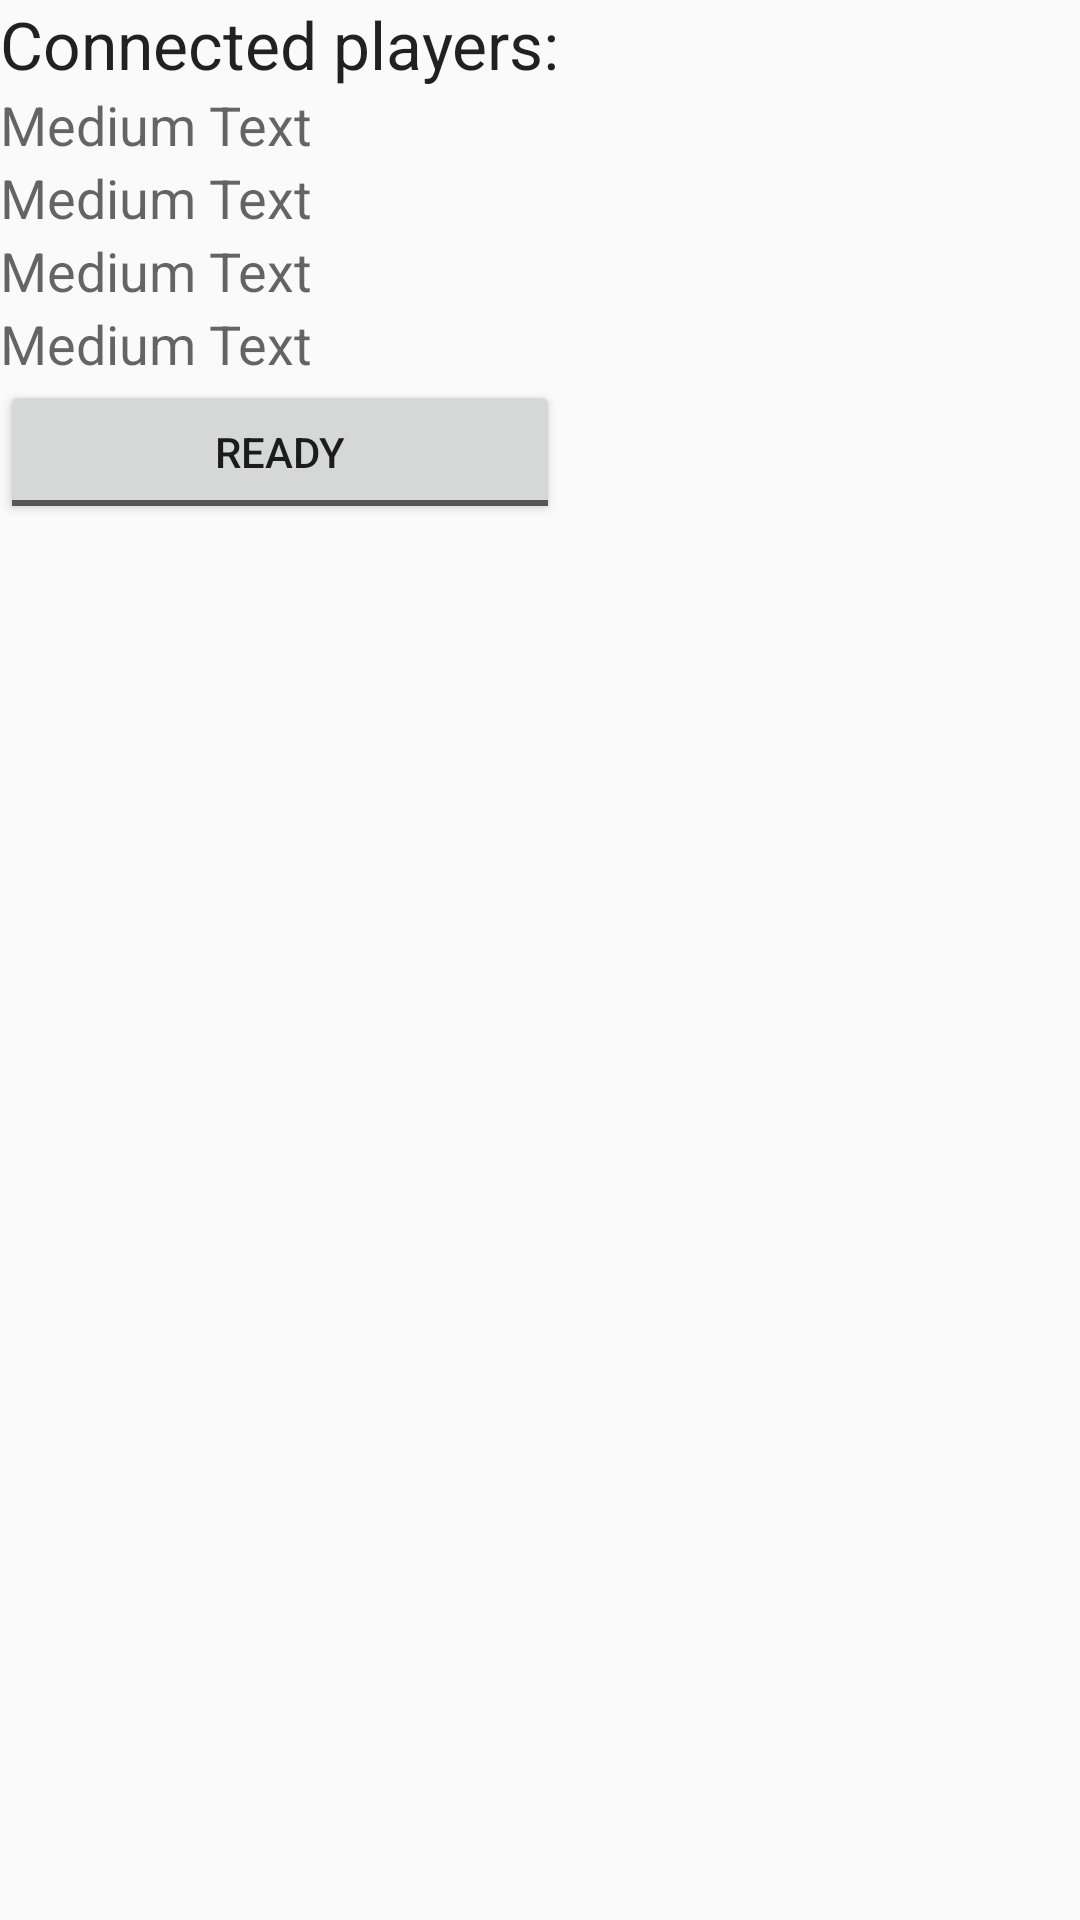

Layout XML and referenced resources for this Android screen:
<!-- AndroidManifest.xml: application theme AppTheme -->
<!-- res/layout/activity_room.xml -->
<?xml version="1.0" encoding="utf-8"?>
<RelativeLayout
    xmlns:android="http://schemas.android.com/apk/res/android"
    xmlns:tools="http://schemas.android.com/tools"
    android:layout_width="match_parent"
    android:layout_height="match_parent"
    tools:context=".client.activities.RoomActivity"
    android:id="@+id/room_layout">

    <TableLayout
        android:layout_width="match_parent"
        android:layout_height="match_parent">

        <TableRow
            android:layout_width="match_parent"
            android:layout_height="match_parent">

            <TextView
                android:layout_width="wrap_content"
                android:layout_height="wrap_content"
                android:textAppearance="?android:attr/textAppearanceLarge"
                android:text="@string/room_title"
                android:id="@+id/textView" />

        </TableRow>

        <TableRow
            android:layout_width="match_parent"
            android:layout_height="match_parent">

            <TextView
                android:layout_width="wrap_content"
                android:layout_height="wrap_content"
                android:textAppearance="?android:attr/textAppearanceMedium"
                android:text="Medium Text"
                android:id="@+id/room_player_1" />

        </TableRow>

        <TableRow
            android:layout_width="match_parent"
            android:layout_height="match_parent">

            <TextView
                android:layout_width="wrap_content"
                android:layout_height="wrap_content"
                android:textAppearance="?android:attr/textAppearanceMedium"
                android:text="Medium Text"
                android:id="@+id/room_player_2" />

        </TableRow>

        <TableRow
            android:layout_width="match_parent"
            android:layout_height="match_parent">

            <TextView
                android:layout_width="wrap_content"
                android:layout_height="wrap_content"
                android:textAppearance="?android:attr/textAppearanceMedium"
                android:text="Medium Text"
                android:id="@+id/room_player_3" />

        </TableRow>

        <TableRow
            android:layout_width="match_parent"
            android:layout_height="match_parent">

            <TextView
                android:layout_width="wrap_content"
                android:layout_height="wrap_content"
                android:textAppearance="?android:attr/textAppearanceMedium"
                android:text="Medium Text"
                android:id="@+id/room_player_4" />

        </TableRow>

        <TableRow
            android:layout_width="match_parent"
            android:layout_height="match_parent">

            <ToggleButton
                android:layout_width="wrap_content"
                android:layout_height="wrap_content"
                android:id="@+id/ready"
                android:checked="false"
                android:textOff="@string/room_ready"
                android:textOn="@string/room_back"
                android:onClick="onClickReady" />

        </TableRow>

    </TableLayout>

</RelativeLayout>
<!-- resources referenced by this layout -->
<resources>
  <string name="room_back">back</string>
  <string name="room_ready">ready</string>
  <string name="room_title">Connected players:"</string>
  <style name="AppTheme" parent="Base.Theme.AppCompat.Light">
          
          <item name="colorPrimary">@color/colorPrimary</item>
          <item name="colorPrimaryDark">@color/colorPrimaryDark</item>
          <item name="colorAccent">@color/colorAccent</item>
          <item name="android:windowFullscreen">true</item>
      </style>
  <color name="colorPrimary">#3F51B5</color>
  <color name="colorPrimaryDark">#303F9F</color>
  <color name="colorAccent">#FF4081</color>
</resources>
